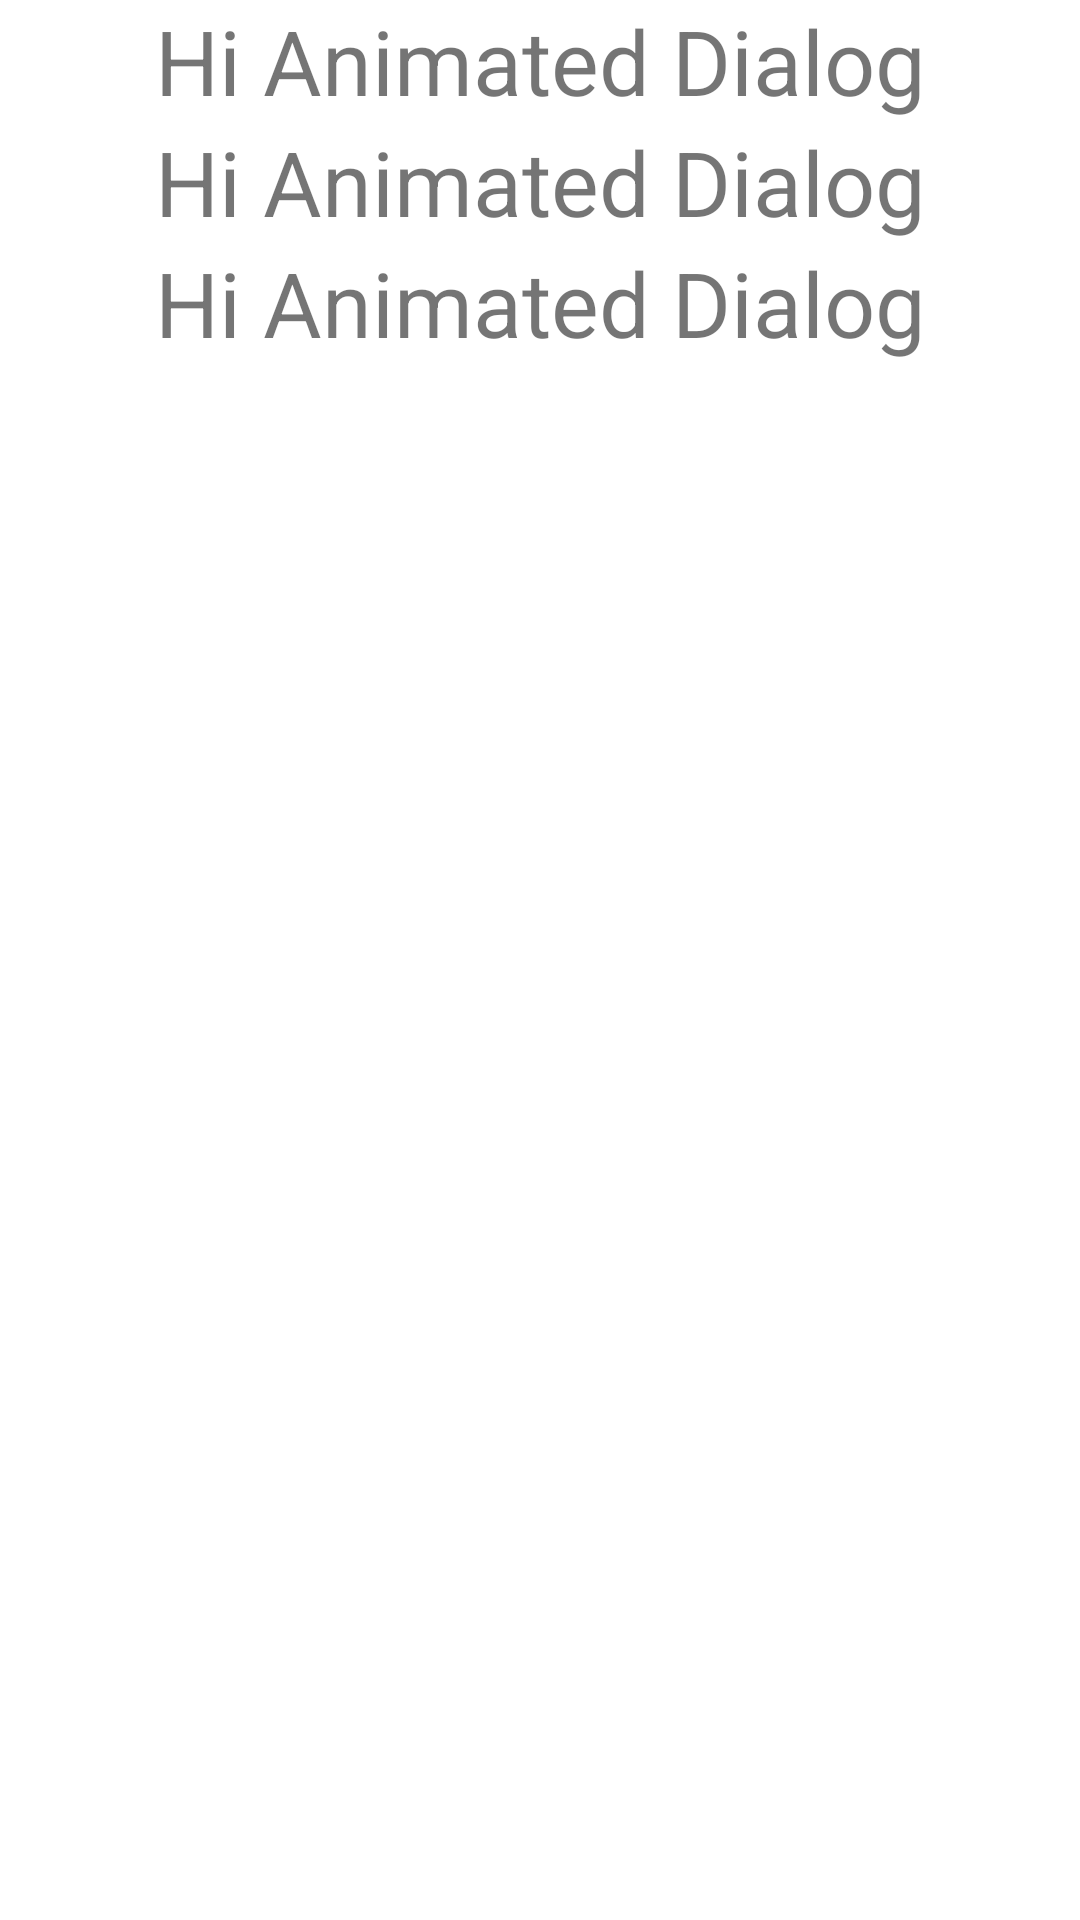

Layout XML and referenced resources for this Android screen:
<!-- AndroidManifest.xml: application theme Theme.AnimatedDialog -->
<!-- res/layout/dialog_layout.xml -->
<?xml version="1.0" encoding="utf-8"?>
<LinearLayout xmlns:android="http://schemas.android.com/apk/res/android"
    android:layout_width="wrap_content"
    android:layout_height="wrap_content"
    android:orientation="vertical">

    <TextView
        android:layout_width="match_parent"
        android:layout_height="wrap_content"
        android:gravity="center"
        android:text="@string/hi_animated_dialog"
        android:textSize="30sp" />

    <TextView
        android:layout_width="match_parent"
        android:layout_height="wrap_content"
        android:gravity="center"
        android:text="@string/hi_animated_dialog"
        android:textSize="30sp" />

    <TextView
        android:layout_width="match_parent"
        android:layout_height="wrap_content"
        android:gravity="center"
        android:text="@string/hi_animated_dialog"
        android:textSize="30sp" />

</LinearLayout>
<!-- resources referenced by this layout -->
<resources>
  <string name="hi_animated_dialog">Hi Animated Dialog</string>
  <style name="Theme.AnimatedDialog" parent="Theme.MaterialComponents.DayNight.DarkActionBar">
          
          <item name="colorPrimary">@color/purple_500</item>
          <item name="colorPrimaryVariant">@color/purple_700</item>
          <item name="colorOnPrimary">@color/white</item>
          
          <item name="colorSecondary">@color/teal_200</item>
          <item name="colorSecondaryVariant">@color/teal_700</item>
          <item name="colorOnSecondary">@color/black</item>
          
          <item name="android:statusBarColor" tools:targetApi="l">?attr/colorPrimaryVariant</item>
          
      </style>
  <!-- not gathered from this repository: default colours our renderer supplied (Android Studio template values) -->
  <color name="purple_500">#FF6200EE</color>
  <color name="purple_700">#FF3700B3</color>
  <color name="teal_200">#FF03DAC5</color>
  <color name="teal_700">#FF018786</color>
  <color name="black">#FF000000</color>
  <color name="white">#FFFFFFFF</color>
</resources>
